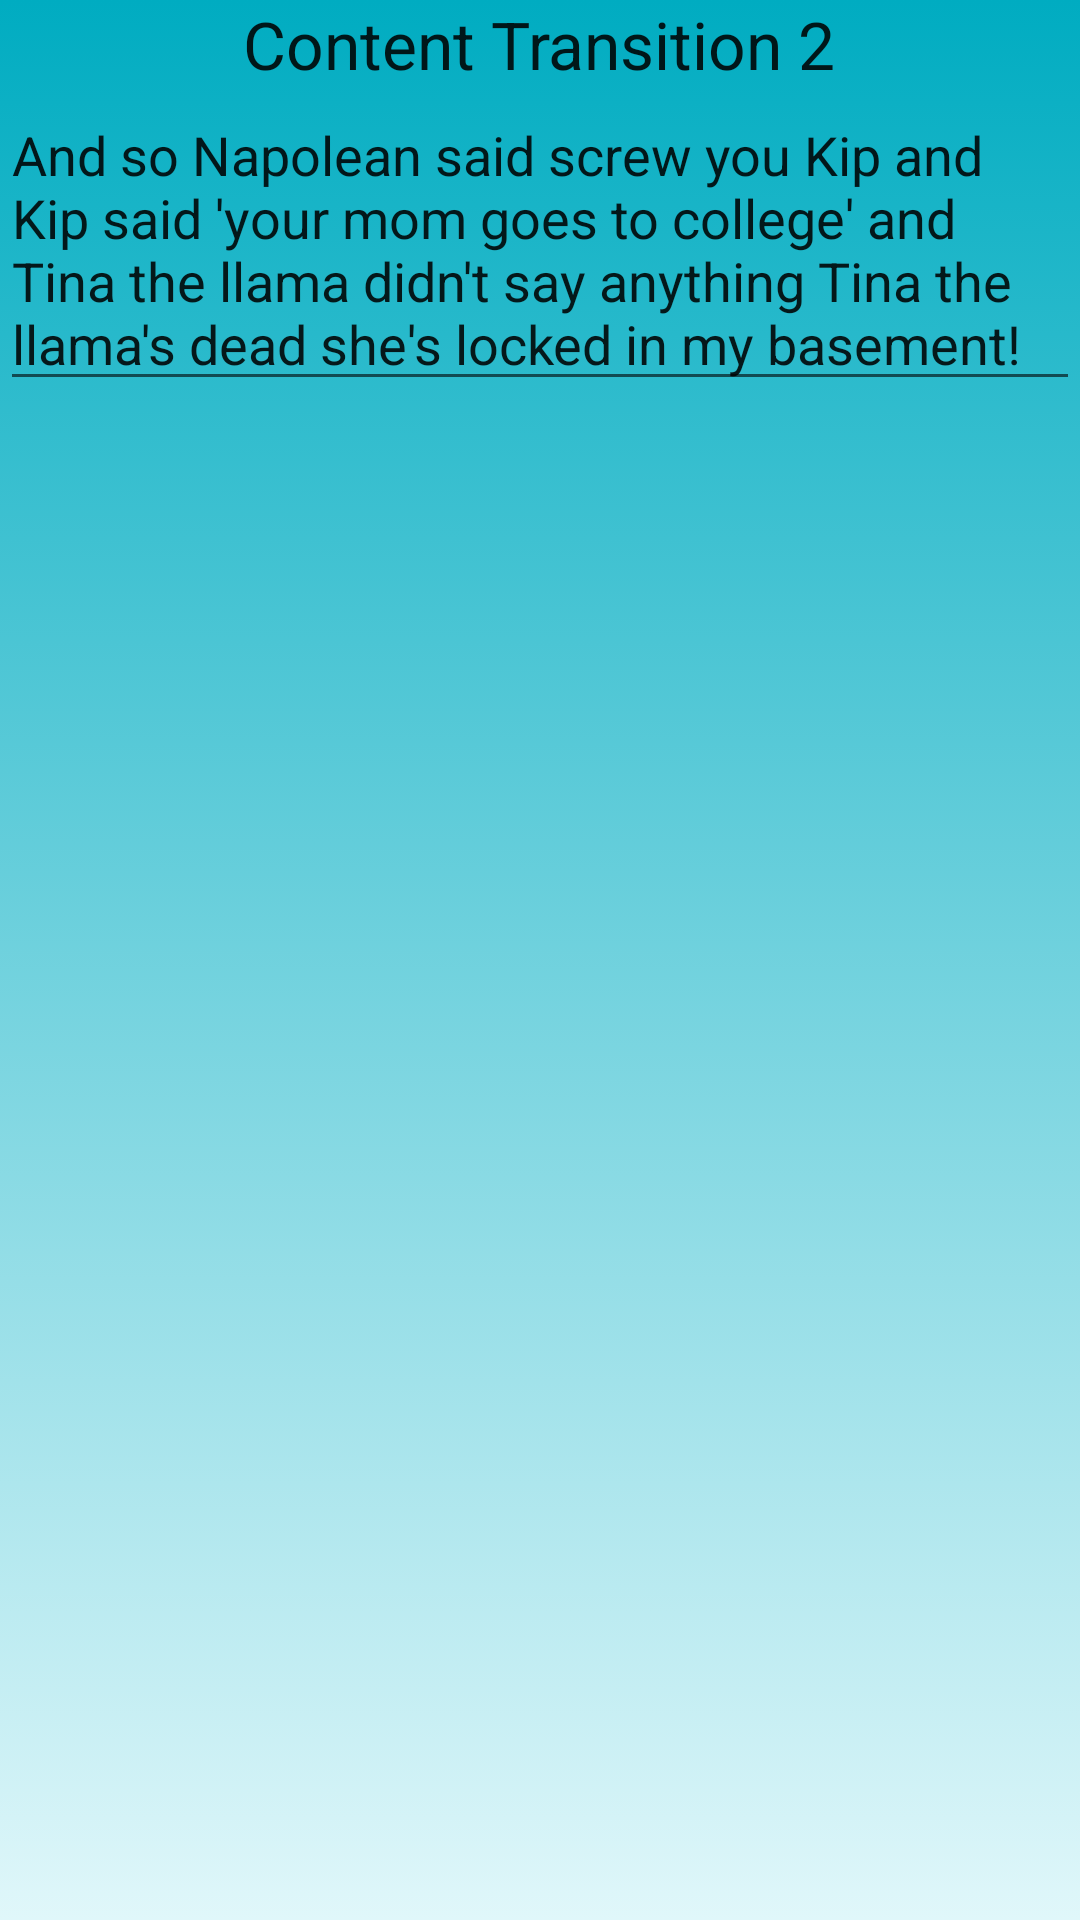

Write the Android layout XML for this screen, with the resource values it uses.
<!-- AndroidManifest.xml: application theme AppTheme -->
<!-- res/layout/activity2.xml -->
<?xml version="1.0" encoding="utf-8"?>
<LinearLayout xmlns:android="http://schemas.android.com/apk/res/android"
              android:orientation="vertical"
              android:layout_width="match_parent"
              android:layout_height="match_parent" android:gravity="left"
              android:background="@drawable/main_menu_selector">

    <ImageView
            android:layout_width="match_parent"
            android:layout_height="wrap_content"
            android:id="@+id/imageActivity2"
            android:src="@mipmap/ic_launcher"
            android:transitionName="img2"/>
    <TextView
            android:layout_width="wrap_content"
            android:layout_height="wrap_content"
            android:textAppearance="?android:attr/textAppearanceLarge"
            android:text="@string/activity_2_text"
            android:id="@+id/textActivity2" android:layout_gravity="center_horizontal"
            android:transitionName="text2"/>
    <EditText
            android:layout_width="match_parent"
            android:layout_height="wrap_content"
            android:inputType="textMultiLine"
            android:ems="10"
            android:text="And so Napolean said screw you Kip and Kip said 'your mom goes to college' and
Tina the llama didn't say anything Tina the llama's dead she's locked in my basement!"
            android:id="@+id/editText" android:layout_gravity="center_horizontal"/>
</LinearLayout>
<!-- resources referenced by this layout -->
<resources>
  <!-- drawable main_menu_selector (drawable) -->
  <?xml version="1.0" encoding="utf-8"?>
  <selector xmlns:android="http://schemas.android.com/apk/res/android">
      <item>
          <shape>
              <gradient
                      android:angle="90"
                      android:startColor="@color/lightest_blue"
                      android:endColor="@color/darkest_blue"
                      android:type="linear" />
          </shape>
      </item>
  </selector>
  <string name="activity_2_text">Content Transition 2</string>
  <style name="AppTheme" parent="android:Theme.Material.Light.DarkActionBar">
          <item name="android:windowContentTransitions"> true </item>
          <item name="android:windowAllowEnterTransitionOverlap"> true</item>
          <item name="android:windowAllowReturnTransitionOverlap">true</item>
          <item name="android:windowTransitionBackgroundFadeDuration">3000</item>
      </style>
  <item name="lightest_blue" type="color">#E0F7FA</item>
  <item name="darkest_blue" type="color">#00ACC1</item>
</resources>
